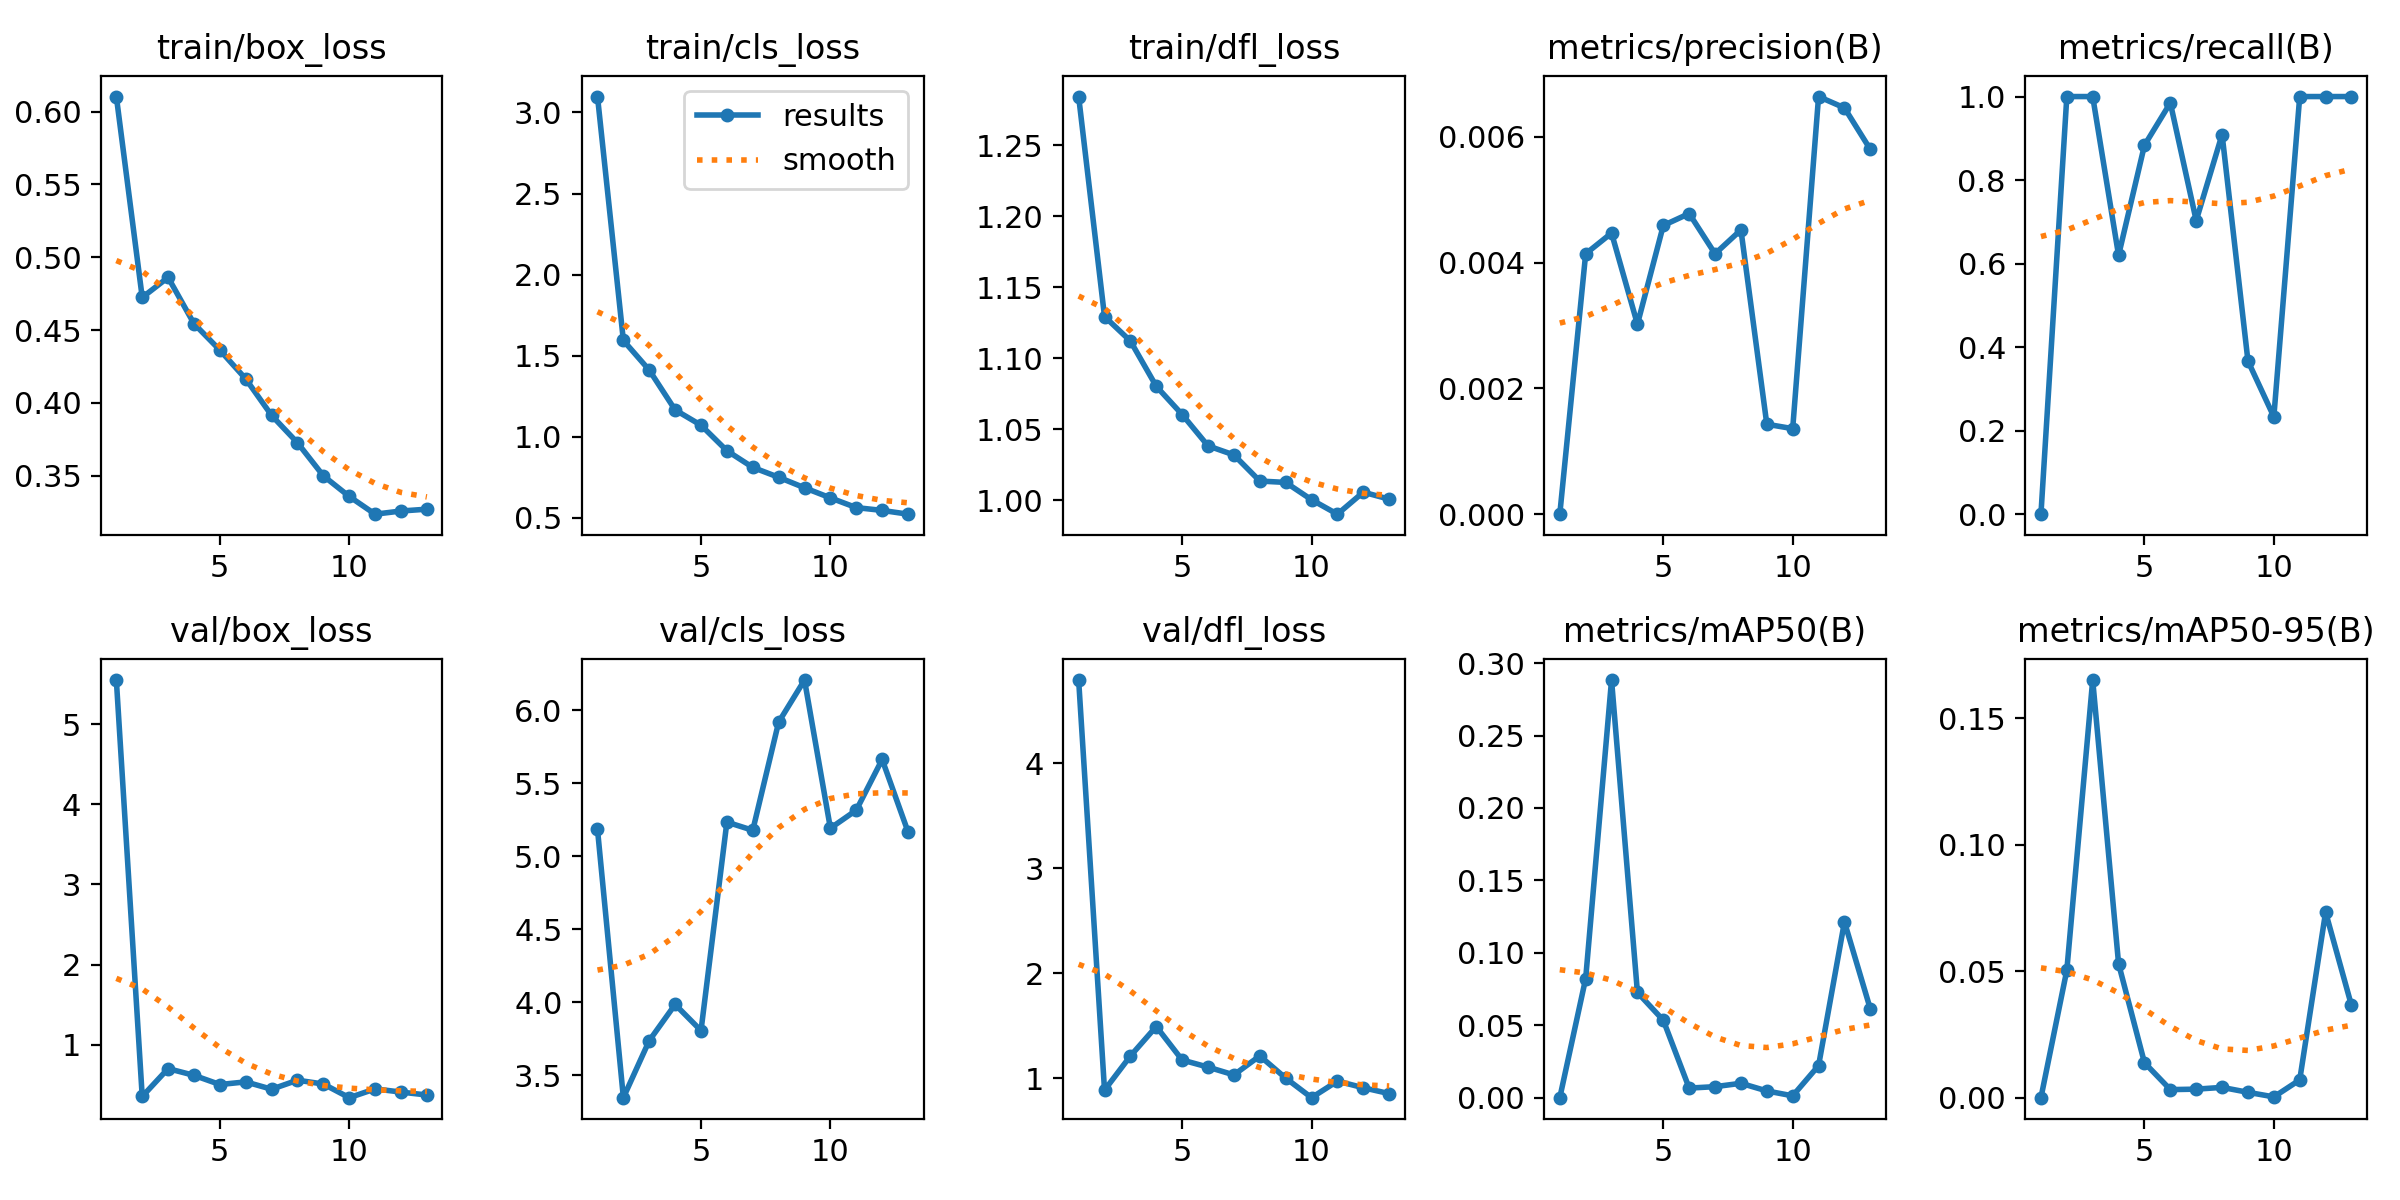

The table this chart was drawn from, first rows:
epoch, time, train/box_loss, train/cls_loss, train/dfl_loss, metrics/precision(B), metrics/recall(B), metrics/mAP50(B), metrics/mAP50-95(B), val/box_loss, val/cls_loss, val/dfl_loss, lr/pg0, lr/pg1, lr/pg2
1, 7.884, 0.6103, 3.098, 1.284, 0, 0, 0, 0, 5.548, 5.184, 4.794, 0.000325, 0.000325, 0.000325
2, 13.31, 0.4724, 1.593, 1.129, 0.00414, 1, 0.08225, 0.05042, 0.3572, 3.345, 0.8843, 0.0006592, 0.0006592, 0.0006592
3, 18.49, 0.4861, 1.41, 1.112, 0.00447, 1, 0.2883, 0.1652, 0.7049, 3.736, 1.21, 0.0009901, 0.0009901, 0.0009901
4, 23.67, 0.4544, 1.165, 1.08, 0.00302, 0.6197, 0.07265, 0.05297, 0.621, 3.984, 1.491, 0.001231, 0.001231, 0.001231
5, 28.74, 0.4362, 1.07, 1.06, 0.00459, 0.8833, 0.05343, 0.01383, 0.5064, 3.805, 1.172, 0.001225, 0.001225, 0.001225
6, 33.89, 0.4165, 0.9128, 1.038, 0.00478, 0.9849, 0.00661, 0.00319, 0.5393, 5.234, 1.104, 0.001219, 0.001219, 0.001219
7, 39.04, 0.3914, 0.8098, 1.032, 0.00414, 0.703, 0.0076, 0.00337, 0.4479, 5.178, 1.03, 0.001213, 0.001213, 0.001213
8, 44.16, 0.3726, 0.7489, 1.014, 0.00452, 0.9091, 0.00993, 0.00407, 0.5603, 5.919, 1.211, 0.001207, 0.001207, 0.001207
9, 49.25, 0.3499, 0.684, 1.013, 0.00143, 0.3667, 0.00465, 0.00212, 0.5128, 6.208, 0.9991, 0.0012, 0.0012, 0.0012
10, 54.47, 0.3358, 0.6217, 1, 0.00136, 0.2332, 0.00127, 0.00031, 0.3425, 5.192, 0.8126, 0.001194, 0.001194, 0.001194
11, 59.68, 0.3236, 0.5616, 0.9903, 0.00664, 1, 0.02211, 0.00702, 0.4519, 5.316, 0.9702, 0.001188, 0.001188, 0.001188
12, 64.9, 0.3258, 0.5444, 1.006, 0.00646, 1, 0.1213, 0.07335, 0.4122, 5.664, 0.9072, 0.001182, 0.001182, 0.001182
13, 70.09, 0.327, 0.5211, 1.001, 0.0058, 1, 0.06125, 0.03649, 0.3759, 5.168, 0.8513, 0.001176, 0.001176, 0.001176
